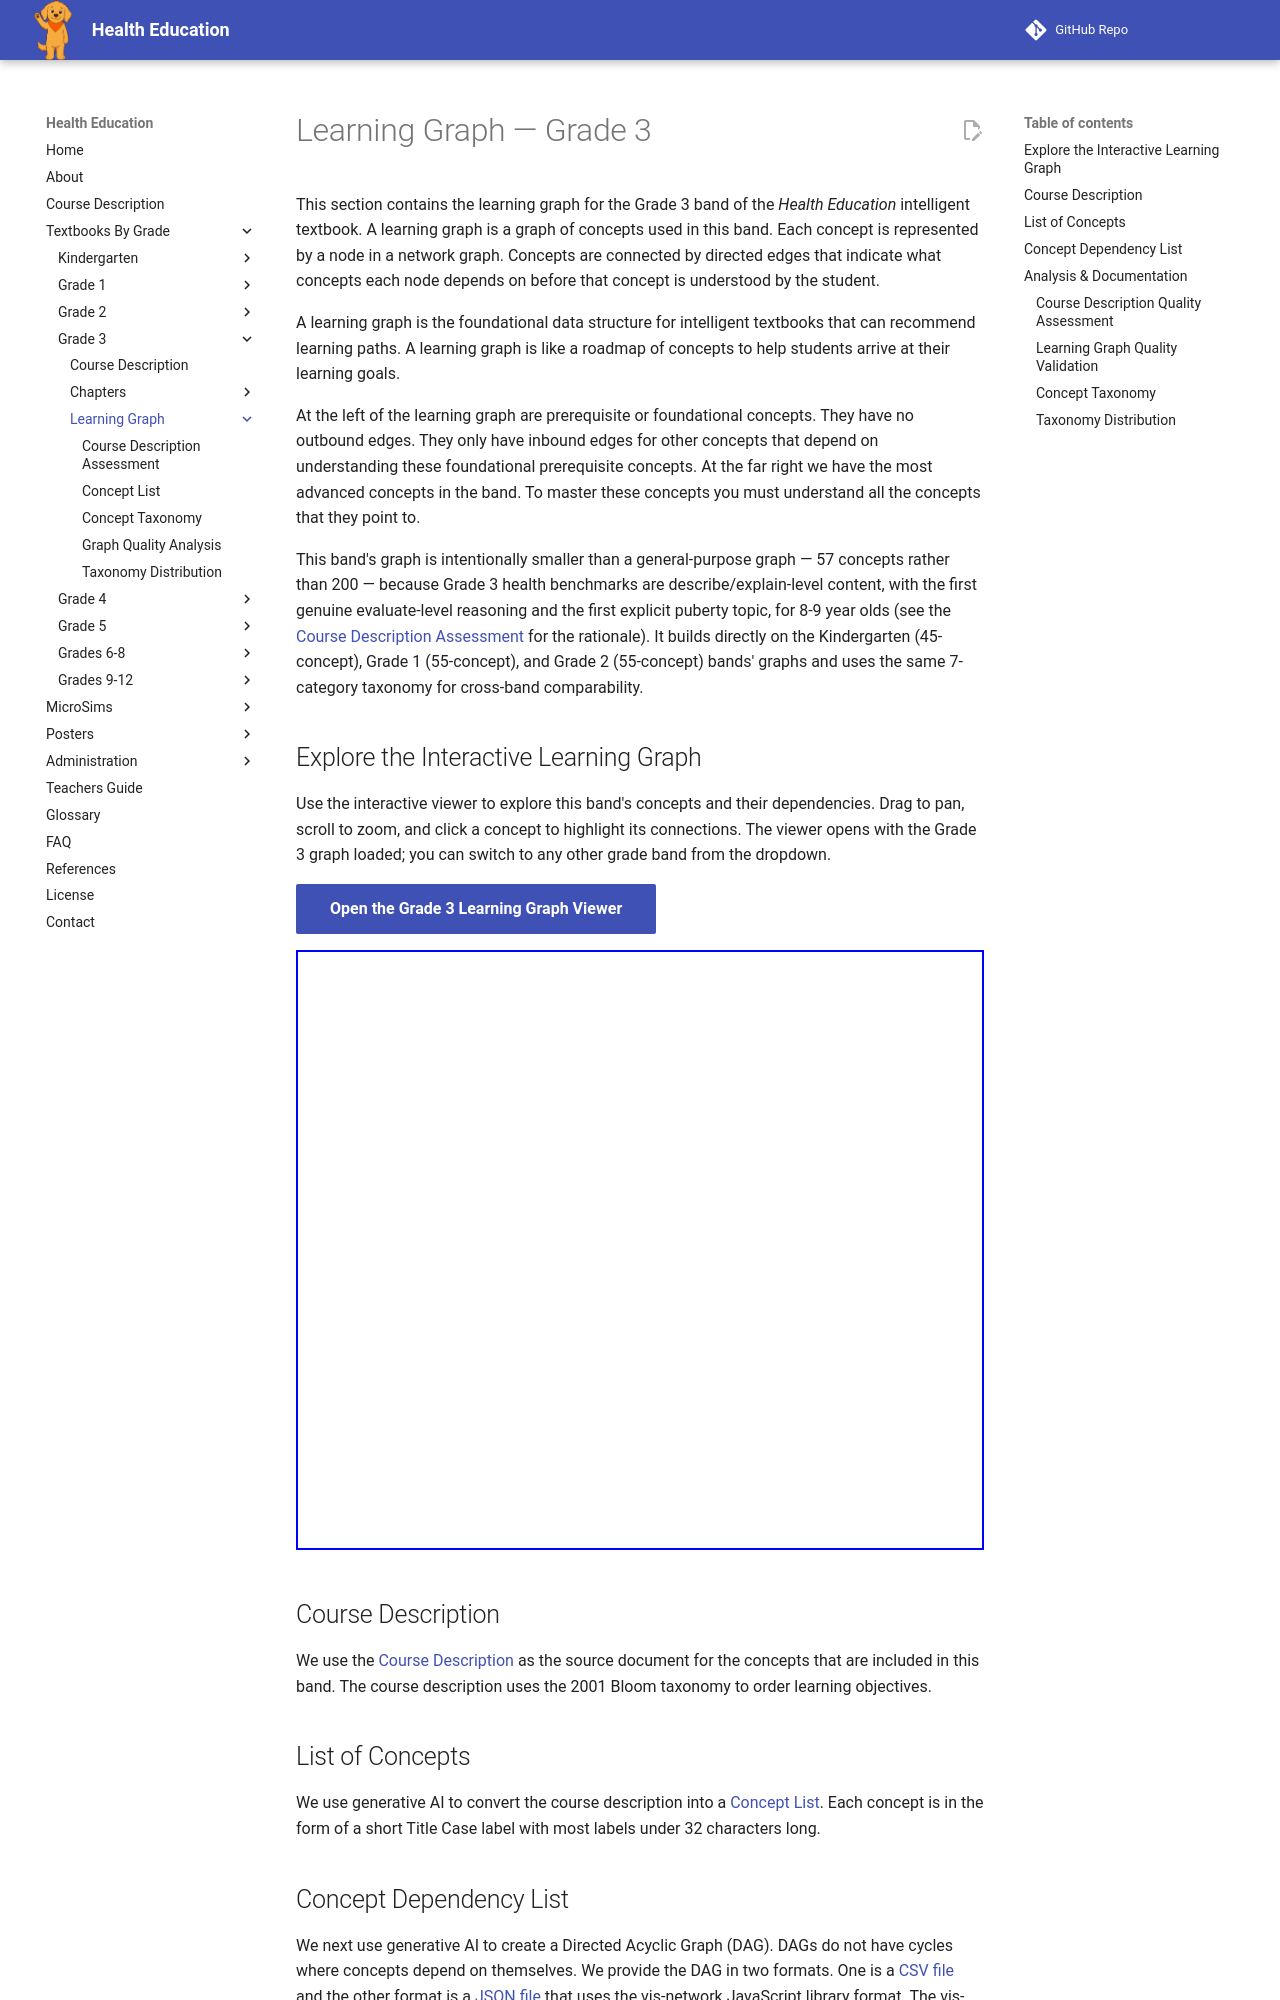

repository: dmccreary/health-education · page: bands/grade-3/learning-graph/index.html · generator: mkdocs

---
title: Learning Graph — Grade 3
description: Introduction to the Grade 3 band learning graph.
---

# Learning Graph — Grade 3

This section contains the learning graph for the Grade 3 band of the
*Health Education* intelligent textbook. A learning graph is a graph of
concepts used in this band. Each concept is represented by a node in a
network graph. Concepts are connected by directed edges that indicate what
concepts each node depends on before that concept is understood by the
student.

A learning graph is the foundational data structure for intelligent
textbooks that can recommend learning paths. A learning graph is like a
roadmap of concepts to help students arrive at their learning goals.

At the left of the learning graph are prerequisite or foundational concepts.
They have no outbound edges. They only have inbound edges for other concepts
that depend on understanding these foundational prerequisite concepts. At
the far right we have the most advanced concepts in the band. To master
these concepts you must understand all the concepts that they point to.

This band's graph is intentionally smaller than a general-purpose graph — 57
concepts rather than 200 — because Grade 3 health benchmarks are
describe/explain-level content, with the first genuine evaluate-level
reasoning and the first explicit puberty topic, for 8-9 year olds (see the
[Course Description Assessment](./course-description-assessment.md) for the
rationale). It builds directly on the Kindergarten (45-concept), Grade 1
(55-concept), and Grade 2 (55-concept) bands' graphs and uses the same
7-category taxonomy for cross-band comparability.

## Explore the Interactive Learning Graph

Use the interactive viewer to explore this band's concepts and their
dependencies. Drag to pan, scroll to zoom, and click a concept to highlight
its connections. The viewer opens with the Grade 3 graph loaded; you can
switch to any other grade band from the dropdown.

[Open the Grade 3 Learning Graph Viewer](../../../sims/graph-viewer/main.html?band=grade-3){ .md-button .md-button--primary }

<iframe src="../../../sims/graph-viewer/main.html?band=grade-3" width="100%" height="600px" frameborder="0"></iframe>

## Course Description

We use the [Course Description](../course-description.md) as
the source document for the concepts that are included in this band.
The course description uses the 2001 Bloom taxonomy to order learning objectives.

## List of Concepts

We use generative AI to convert the course description into a [Concept List](./concept-list.md).
Each concept is in the form of a short Title Case label with most labels under 32 characters long.
